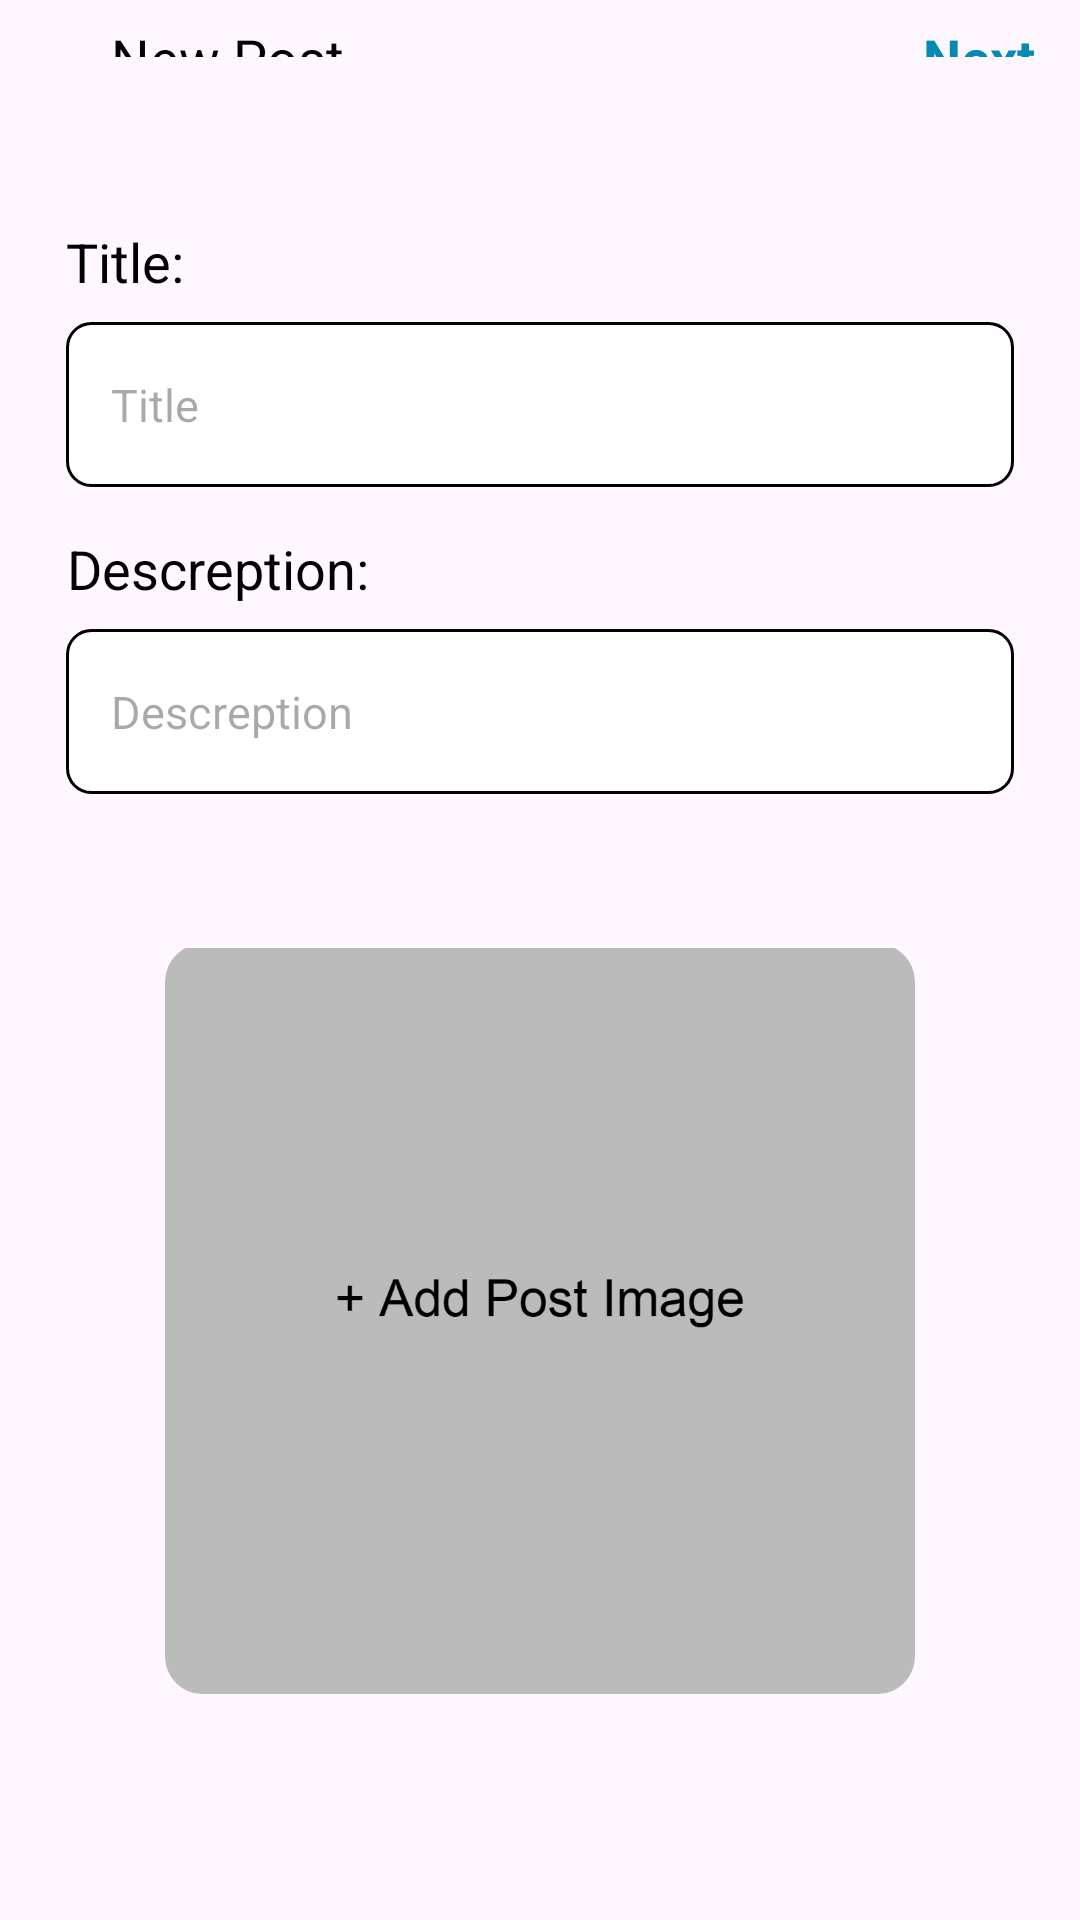

The Android layout XML behind this screen, and the referenced resources:
<!-- AndroidManifest.xml: application theme Theme.Yamenandroidacteen -->
<!-- res/layout/fragment_organization_create_post.xml -->
<?xml version="1.0" encoding="utf-8"?>
<FrameLayout xmlns:android="http://schemas.android.com/apk/res/android"
    xmlns:tools="http://schemas.android.com/tools"
    xmlns:app="http://schemas.android.com/apk/res-auto"
    android:layout_width="match_parent"
    android:layout_height="match_parent"
    tools:context=".home.organization.OrganizationCreatePostFragment">





        <LinearLayout
            android:layout_width="match_parent"
            android:layout_height="wrap_content"
            android:layout_margin="2dp"
            android:orientation="vertical">



            <LinearLayout
                android:layout_width="match_parent"
                android:layout_marginVertical="5dp"
                android:layout_height="wrap_content"
                android:layout_marginHorizontal="13dp"
                android:orientation="horizontal">




                <ImageButton
                    android:id="@+id/backButton"
                    android:layout_width="wrap_content"
                    android:layout_height="wrap_content"
                    android:layout_marginRight="10dp"
                    android:padding="6dp"
                    android:layout_gravity="center"
                    android:background="?attr/selectableItemBackgroundBorderless"
                    android:src="@drawable/icon_close"
                    android:layout_column="2"
                     />



                <TextView
                    android:id="@+id/NewPostTv"
                    android:layout_width="wrap_content"
                    android:layout_height="match_parent"
                    android:gravity="center"
                    android:layout_gravity="center_vertical"
                    android:text="New Post"
                    android:textColor="@android:color/black"
                    android:textSize="18dp"
                     />

                <View
                    android:layout_width="0dp"
                    android:layout_height="0dp"
                    android:layout_weight="1" />

                <TextView
                    android:id="@+id/NextTv"
                    android:layout_width="60dp"
                    android:layout_height="match_parent"
                    android:gravity="center"
                    android:background="?attr/selectableItemBackground"
                    android:clickable="true"
                    android:textAlignment="viewEnd"
                    android:text="Next"
                    android:textColor="#0488B4"
                    android:textSize="18dp"
                    android:textStyle="bold" />



            </LinearLayout>
            <View
                android:layout_width="match_parent"
                android:layout_height="1dp"
                android:background="@color/lightGrayWatan">

            </View>


            <LinearLayout
                android:layout_width="match_parent"
                android:layout_height="wrap_content"
                android:layout_marginTop="50dp"
                android:layout_marginHorizontal="20dp"
                android:orientation="vertical">

                <TextView
                    android:id="@+id/JustTextView"
                    android:layout_width="wrap_content"
                    android:layout_height="match_parent"
                    android:gravity="center"
                    android:layout_gravity="center_vertical"
                    android:text="Title:"
                    android:textColor="@android:color/black"
                    android:textSize="18dp"
                    />

                <EditText
                    android:id="@+id/addPostTitleTv"
                    android:layout_marginTop="8dp"
                    android:layout_width="match_parent"
                    android:layout_height="55dp"
                    android:ems="10"
                    android:textSize="15sp"
                    android:hint="Title"
                    android:paddingHorizontal="15dp"
                    android:textColorLink="@color/black"
                    android:background="@drawable/edittext_background"
                    android:inputType="textEmailAddress" />

                <TextView
                    android:id="@+id/JustTextView2"
                    android:layout_width="wrap_content"
                    android:layout_height="match_parent"
                    android:layout_marginTop="15dp"
                    android:gravity="center"
                    android:layout_gravity="center_vertical"
                    android:text="Descreption:"
                    android:textColor="@android:color/black"
                    android:textSize="18dp"
                    />

                <EditText
                    android:id="@+id/addPostDescreptionTv"
                    android:layout_marginTop="8dp"
                    android:layout_width="match_parent"
                    android:minHeight="55dp"
                    android:layout_height="wrap_content"
                    android:ems="10"
                    android:textSize="15sp"
                    android:hint="Descreption"
                    android:maxLines="6"
                    android:inputType="textImeMultiLine|textMultiLine"
                    android:paddingHorizontal="15dp"
                    android:textColorLink="@color/black"
                    android:background="@drawable/edittext_background"
                    />

              <com.google.android.material.imageview.ShapeableImageView
                  android:layout_width="250dp"
                  android:layout_height="250dp"
                  android:layout_marginTop="50dp"
                  android:src="@drawable/addpostbg"
                  android:scaleType="centerCrop"
                  android:id="@+id/imageIvNewPost"
                  app:shapeAppearanceOverlay="@style/ShapeAppearanceOverlay.App.CornerSize5Percent"
                  android:layout_gravity="center_horizontal"
                  />



            </LinearLayout>
        </LinearLayout>





</FrameLayout>
<!-- resources referenced by this layout -->
<resources>
  <!-- drawable addpostbg: png bitmap (drawable, 55491 bytes) -->
  <!-- drawable edittext_background (drawable) -->
  <shape xmlns:android="http://schemas.android.com/apk/res/android">
      <solid android:color="#FFFFFF" /> 
      <corners android:radius="8dp" /> 
      <stroke
          android:width="1dp"
          android:color="#000000" /> 
  </shape>
  <style name="ShapeAppearanceOverlay.App.CornerSize5Percent" parent="">
          <item name="cornerFamily">rounded</item>
          <item name="cornerSize">5%</item>
      </style>
  <style name="Theme.Yamenandroidacteen" parent="Base.Theme.Yamenandroidacteen" />
  <style name="Base.Theme.Yamenandroidacteen" parent="Theme.Material3.Light.NoActionBar">
          
          
          <item name="android:forceDarkAllowed" tools:targetApi="q">false</item>
  
      </style>
  <!-- not gathered from this repository: default colours our renderer supplied (Android Studio template values) -->
  <color name="black">#FF000000</color>
</resources>
